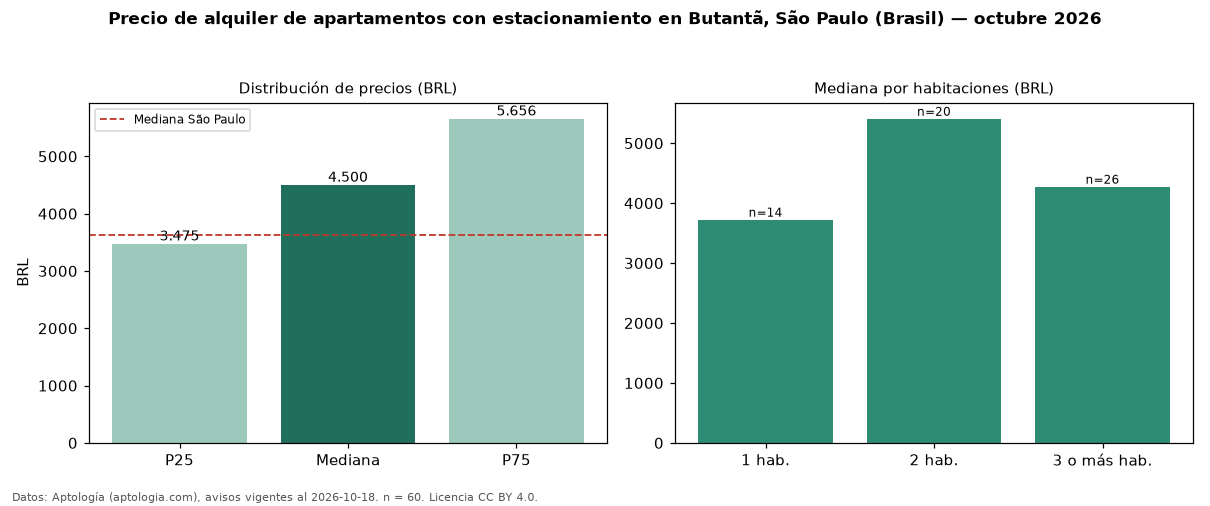

The file beside this chart, header and first rows:
seccion, metrica, valor, moneda, n
filtro, parq1, con estacionamiento, , 60
precio, p25, 3475, BRL, 60
precio, mediana, 4500, BRL, 60
precio, p75, 5656, BRL, 60
precio, minimo, 1900, BRL, 60
precio, maximo, 19000, BRL, 60
m2, mediana_precio_m2, 84.38, BRL, 59
m2, area_mediana_m2, 64.5, m2, 59
admin, mediana_admin_mes, 1042, BRL, 60
banos, mediana_banos, 2.0, , 
parqueadero, pct_con_parqueadero, 100.0, %, 60
habitaciones, 1, 3725, BRL, 14
habitaciones, 2, 5408, BRL, 20
habitaciones, 3+, 4275, BRL, 26
ciudad, mediana_ciudad_referencia, 3621, BRL, 
ciudad, mediana_m2_ciudad, 63.16, BRL, 
fuente, fecha_datos, 2026-10-18, , 
fuente, atribucion, https://www.aptologia.com/br/aluguel/sao…, , 
fuente, licencia, CC BY 4.0, , 
